3-way image classification set "image" from GitHub (ngo345/x); label vocabulary: alocasia macrorrhizos, calophyllum inophyllum, tabernaemontana divaricata.

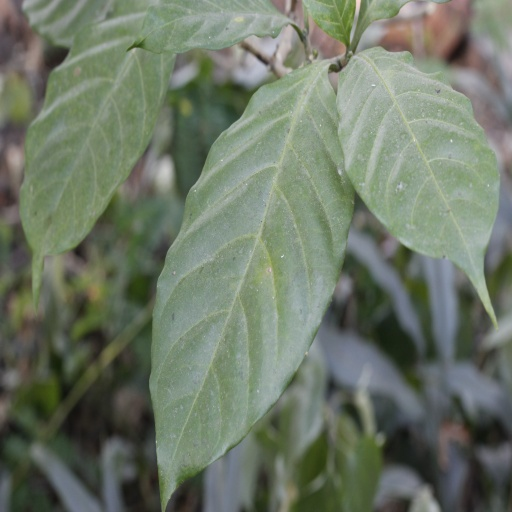
Label: tabernaemontana divaricata

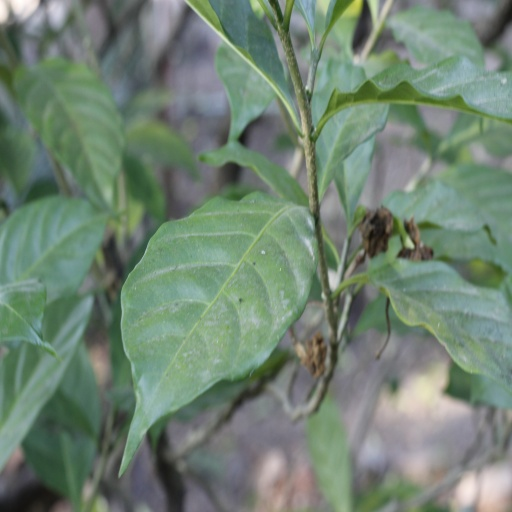
Label: tabernaemontana divaricata

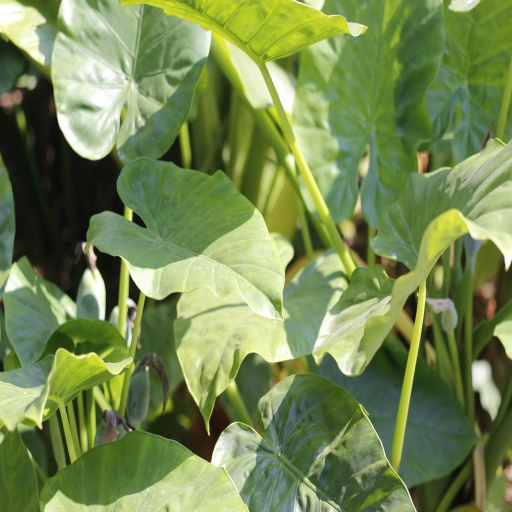
Label: alocasia macrorrhizos

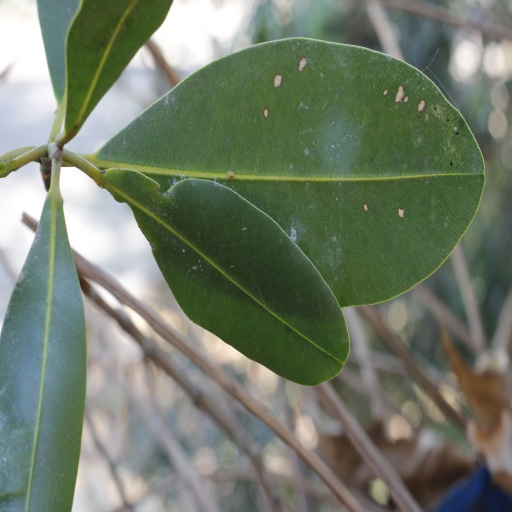
Label: calophyllum inophyllum

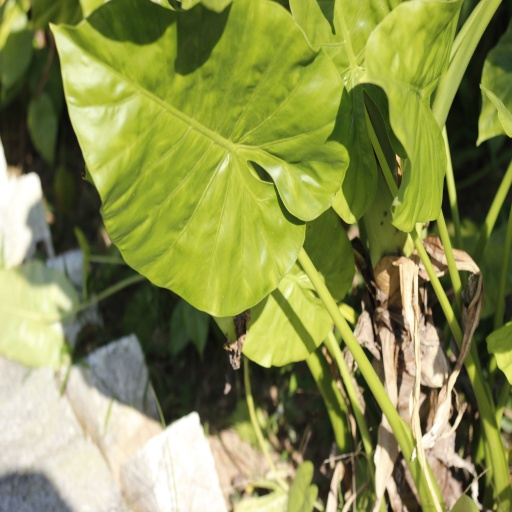
Label: alocasia macrorrhizos

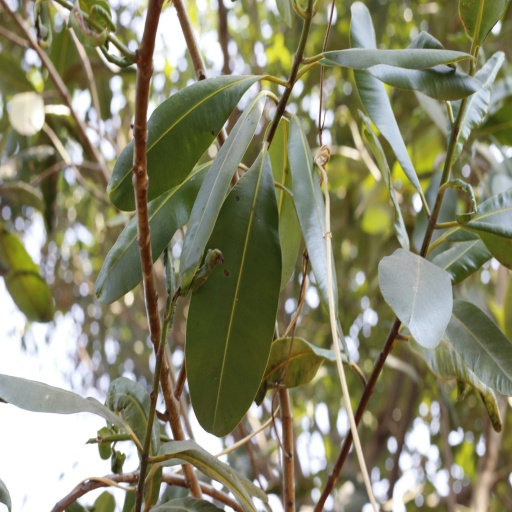
Label: calophyllum inophyllum
